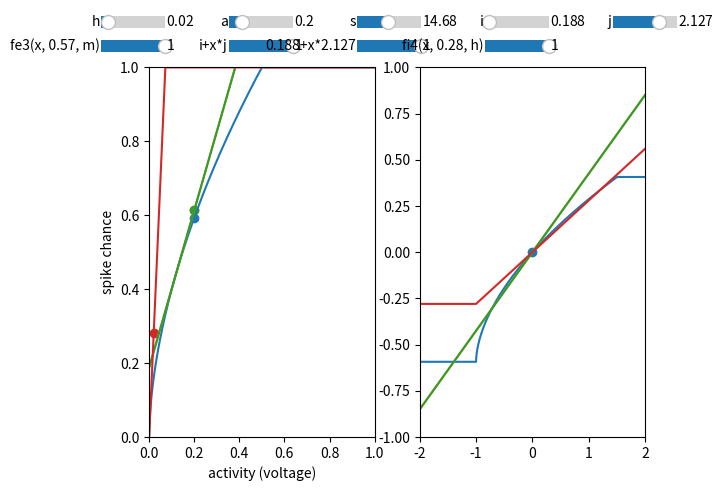

Generate this figure with matplotlib:
import matplotlib.pyplot as plt
import numpy as np
import random

# Import the libraries
from matplotlib import cm
import matplotlib.colors as col
from mpl_toolkits.mplot3d import Axes3D

from matplotlib.widgets import Slider, Button

def get_ce(h):
       return 0.01 / h + 0.22

def get_ci(h):
       return 0.4 / h + 3.6



def nth_sqrt(x,n):
       return np.power(x, (1 / n))

def f_e(x, ce):
       return np.clip(np.power(np.abs(x - 0.5) * 2, ce) * (x>0.5), 0, 1)

def f_e2(x,ce):
       return np.clip( np.power(2*x - 1, ce) ,0,1)

def f_e_derivative(x, ce):
       return 2 * ce * np.power(2*x-1, ce-1)

def f_e_inverted(h, ce):
       return 0.5*(nth_sqrt(h, ce)+1)


def f_i(x, ci):
       return np.tanh(x * ci)

def f_i_derivative(x, ci):
       return (4*ci)/np.power(np.exp(-ci*x)+np.exp(ci*x), 2)

def rotate_function(x, y, degree, cx=0, cy=0):
       xs = x-cx
       ys = y-cy
       xr = xs*np.cos(degree)-ys*np.sin(degree)
       yr = xs*np.sin(degree)+ys*np.cos(degree)
       #xr = xr+cx
       #yr = yr+cy
       return xr, yr

def center_function(x, y, cx=0, cy=0):
       return x-cx, y-cy


def get_FI_scale_factor(aI_fix, aE_fix, aI_zero=0, aE_zero=0.5): #for fE FI alignment (fE x stretch)
       return (aE_fix-aE_zero)/(aI_fix-aI_zero)


def fi_2(x, ci, px):
    #px = 0.02
    fx = f_i(px, ci)
    fdx = f_i_derivative(px, ci)
    return fx + (x-px) * fdx
    #0.02+x, fx+x*fdx

def fi2(x, ci, e):
       return x*ci+e

def fi3(x, ci):
       return x*ci

def fi4(x, slope, target):
    return np.clip((x * slope)/target,0,1)

def fe2(x, ce):
    return np.power(np.clip(x, 0.0, 1.0), ce)

def fe3(x, ce, f):
    return np.power(np.clip(x*f, 0.0, 1.0), ce)



class interactive_fi_ploter():

       def __init__(self):
              self.plot_funcs = []#'f_e(x,...)'
              self.plot_stable_points = []
              self.plot_zero_points = []
              self.variables = []

              self.left_plots = []
              self.left_scatters = []
              self.right_plots = []

              self.checkboxes = {}
              self.checkbox_p = 0.05

              self.sliders = {}
              self.slider_p = 0.05

              self.fig, self.ax = plt.subplots(1, 2)

              plt.subplot(121)
              plt.axis([0, 1, 0, 1])
              plt.xlabel('activity (voltage)')
              plt.ylabel('spike chance')

              plt.subplot(122)
              plt.axis([-2, 2, -1, 1])
              plt.scatter([0], [0])

       def add_slider(self, name, vmin, vmax, vinit):
              self.sliders[name] = Slider(ax=plt.axes([self.slider_p, 0.95, 0.1, 0.05]), label=name, valmin=vmin, valmax=vmax, valinit=vinit)
              self.sliders[name].on_changed(self.update)
              self.slider_p += 0.2

       def add_variable(self, var_eval):
              self.variables.append(var_eval)

       def add_plot(self, plot_eval, stable_eval, zero_eval='0'):
              self.plot_funcs.append(plot_eval)
              self.plot_stable_points.append(stable_eval)
              self.plot_zero_points.append(zero_eval)

              plt.subplot(121)
              pl, = plt.plot([], [])
              self.left_plots.append(pl)
              sl = plt.scatter([], [])
              self.left_scatters.append(sl)

              plt.subplot(122)
              p2, = plt.plot([], [])
              self.right_plots.append(p2)

              self.checkboxes[plot_eval] = Slider(ax=plt.axes([self.checkbox_p, 0.90, 0.1, 0.05]), label=plot_eval, valmin=0, valmax=1, valinit=1)
              self.checkboxes[plot_eval].on_changed(self.update)
              self.checkbox_p += 0.2

       def update(self, val):
              for name, slider in self.sliders.items():
                     globals()[name] = slider.val

              for var in self.variables:
                     exec(var)

              for pfunc, sfunc, zfunc, lplot, scatter, rplot in zip(self.plot_funcs,
                                                                    self.plot_stable_points,
                                                                    self.plot_zero_points,
                                                                    self.left_plots,
                                                                    self.left_scatters,
                                                                    self.right_plots):
                     x = np.arange(-5, 5, 0.0001)
                     _y = eval(pfunc)
                     lplot.set_xdata(x)
                     lplot.set_ydata(_y)

                     x = eval(sfunc)
                     _y = eval(pfunc)
                     scatter.set_offsets(np.c_[x, _y])

                     _z = eval(zfunc)

                     _px=x
                     _py=_y

                     x = np.arange(-5, 5, 0.0001)
                     _x1 = (x - _px) / (_px-_z)
                     _y = eval(pfunc) - _py

                     rplot.set_xdata(_x1)
                     rplot.set_ydata(_y)


                     if self.checkboxes[pfunc].val<1:
                            lplot.set_xdata([])
                            lplot.set_ydata([])
                            rplot.set_xdata([])
                            rplot.set_ydata([])
                            scatter.set_offsets(np.c_[[], []])

              self.fig.canvas.draw_idle()


       def show(self):
              self.update(0)
              plt.show()



ifi_plotter = interactive_fi_ploter()
ifi_plotter.add_slider('h', 0.0, 0.2, 0.02)
#ifi_plotter.add_slider('h2', 0.0, 0.2, 0.02)
ifi_plotter.add_slider('a', 0.0, 1.0, 0.2)
ifi_plotter.add_slider('s', 0.0, 30, 14.6778)
#ifi_plotter.add_slider('m', 0.0, 4.0, 2.0)

ifi_plotter.add_slider('i', 0.0, 3, 0.188)
ifi_plotter.add_slider('j', 0.0, 3, 2.127)

ifi_plotter.add_variable('ce=get_ce(h)')#h2
ifi_plotter.add_variable('ci=get_ci(h)')#h2
ifi_plotter.add_variable('m=2.0')#h2

ifi_plotter.add_plot('fe3(x, 0.57, m)', 'a')
#ifi_plotter.add_plot('x*fe3(a, 0.57, m)/a', 'a')

ifi_plotter.add_plot('i+x*j', 'a')
ifi_plotter.add_plot('0.188+x*2.127', 'a')

ifi_plotter.add_plot('fi4(x, 0.28, h)', 'h')


#ifi_plotter.add_plot('fi3(x, s)', 'h')
#ifi_plotter.add_plot('fi3(x, s)/h*0.02', 'h')
#ifi_plotter.add_plot('fi3(x, s)', 'h*(0.02/h)')#0.02*a/h

#ifi_plotter.add_plot('f_e(x, ce)', 'a+0.5', '0.5')
#ifi_plotter.add_plot('f_i(x, ci)', 'h')

#ifi_plotter.add_plot('fi_2(x, ci, h)', 'h')


ifi_plotter.show()








